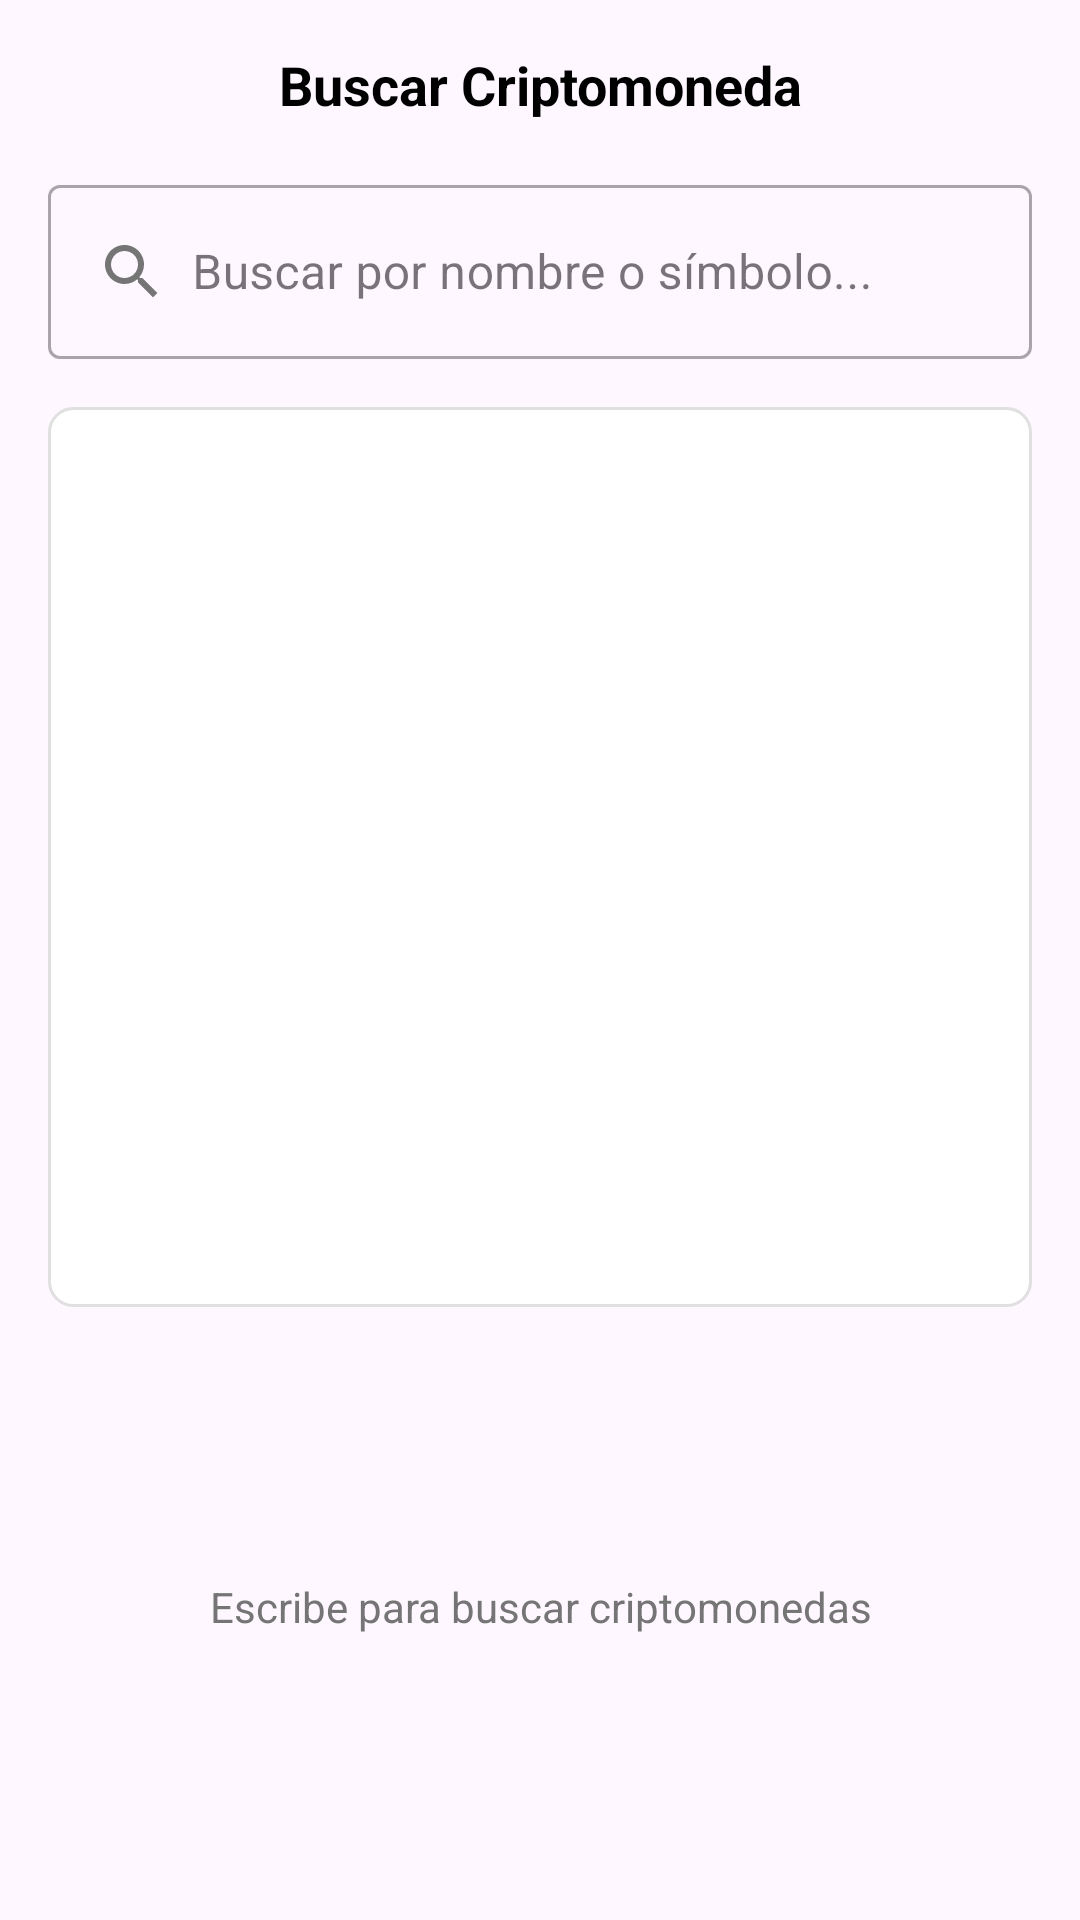

Here is an Android app screen rendered from its layout file. Give the layout XML and the strings, colors and styles it references.
<!-- AndroidManifest.xml: application theme Theme.AL1N -->
<!-- res/layout/dialog_search_crypto.xml -->
<?xml version="1.0" encoding="utf-8"?>

<LinearLayout xmlns:android="http://schemas.android.com/apk/res/android"
    android:layout_width="match_parent"
    android:layout_height="wrap_content"
    android:orientation="vertical"
    android:padding="16dp">

    
    <TextView
        android:layout_width="match_parent"
        android:layout_height="wrap_content"
        android:text="Buscar Criptomoneda"
        android:textSize="18sp"
        android:textStyle="bold"
        android:textColor="@color/black"
        android:gravity="center"
        android:layout_marginBottom="16dp" />

    
    <com.google.android.material.textfield.TextInputLayout
        android:id="@+id/tilSearchCrypto"
        android:layout_width="match_parent"
        android:layout_height="wrap_content"
        android:hint="Buscar por nombre o símbolo..."
        style="@style/Widget.MaterialComponents.TextInputLayout.OutlinedBox"
        android:layout_marginBottom="16dp">

        <com.google.android.material.textfield.TextInputEditText
            android:id="@+id/etSearchCrypto"
            android:layout_width="match_parent"
            android:layout_height="wrap_content"
            android:inputType="text"
            android:imeOptions="actionSearch"
            android:drawableStart="@drawable/ic_search"
            android:drawablePadding="8dp"
            android:maxLines="1" />

    </com.google.android.material.textfield.TextInputLayout>

    
    <androidx.recyclerview.widget.RecyclerView
        android:id="@+id/rvSearchResults"
        android:layout_width="match_parent"
        android:layout_height="300dp"
        android:background="@drawable/border_rounded"
        android:padding="8dp"
        android:clipToPadding="false" />

    
    <TextView
        android:id="@+id/tvNoResults"
        android:layout_width="match_parent"
        android:layout_height="200dp"
        android:text="Escribe para buscar criptomonedas"
        android:textSize="14sp"
        android:textColor="@color/gray_600"
        android:gravity="center"
        android:visibility="visible" />

</LinearLayout>
<!-- resources referenced by this layout -->
<resources>
  <color name="black">#FF000000</color>
  <color name="gray_600">#FF757575</color>
  <!-- drawable border_rounded (drawable) -->
  <?xml version="1.0" encoding="utf-8"?>
  
  <shape xmlns:android="http://schemas.android.com/apk/res/android">
      <solid android:color="@android:color/white" />
      <stroke
          android:width="1dp"
          android:color="@color/gray_300" />
      <corners android:radius="8dp" />
  </shape>
  <!-- drawable ic_search (drawable) -->
  <vector xmlns:android="http://schemas.android.com/apk/res/android"
      android:width="24dp"
      android:height="24dp"
      android:viewportWidth="24"
      android:viewportHeight="24">
    <path
        android:fillColor="@color/gray_600"
        android:pathData="M15.5,14h-0.79l-0.28,-0.27C15.41,12.59 16,11.11 16,9.5 16,5.91 13.09,3 9.5,3S3,5.91 3,9.5 5.91,16 9.5,16c1.61,0 3.09,-0.59 4.23,-1.57l0.27,0.28v0.79l5,4.99L20.49,19l-4.99,-5zM9.5,14C7.01,14 5,11.99 5,9.5S7.01,5 9.5,5 14,7.01 14,9.5 11.99,14 9.5,14z"/>
  </vector>
  <style name="Theme.AL1N" parent="Base.Theme.AL1N" />
  <color name="gray_300">#FFE0E0E0</color>
  <style name="Base.Theme.AL1N" parent="Theme.Material3.DayNight.NoActionBar">
          
          
      </style>
</resources>
